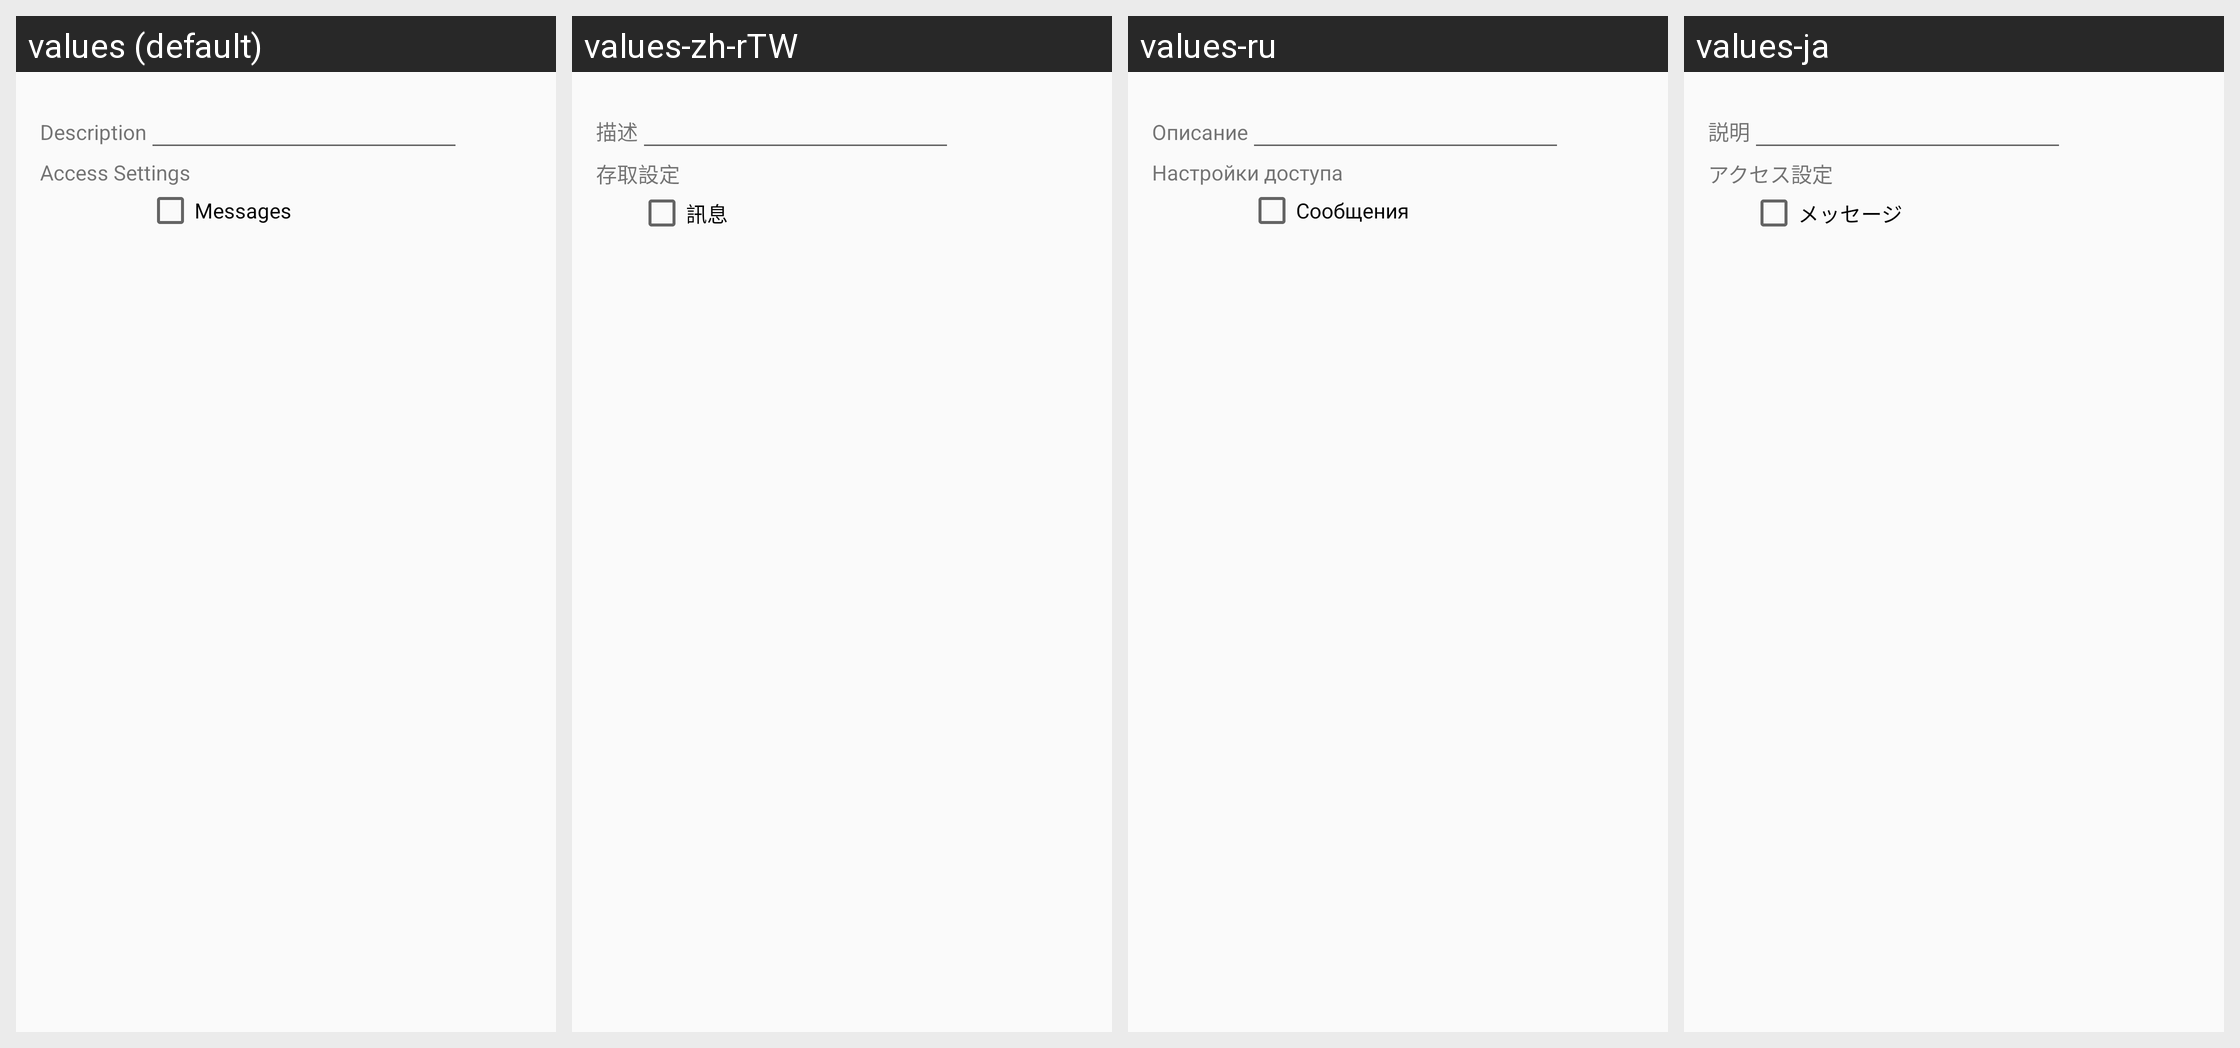

Locale-by-locale string values for the Android screen shown in this grid:
Android screen res/layout/dialog_channelview.xml rendered under 4 locales, left to right: values (default), values-zh-rTW, values-ru, values-ja. Device: Nexus 5 (rendered at 1080×1920; each locale shown at half size, 540×960, under a caption strip naming it); theme AppTheme.
Other locales in the repository, not shown: values-de, values-es, values-fr, values-ko, values-nl, values-th, values-vi.
Strings drawn on this screen, with the default value and each locale's value (text and hints the layout hard-codes, and strings that could not be matched under every locale, appear in the picture but are not listed):

desc
  values: Description
  values-zh-rTW: 描述
  values-ru: Описание
  values-ja: 説明

access_settings
  values: Access Settings
  values-zh-rTW: 存取設定
  values-ru: Настройки доступа
  values-ja: アクセス設定

messages
  values: Messages
  values-zh-rTW: 訊息
  values-ru: Сообщения
  values-ja: メッセージ
